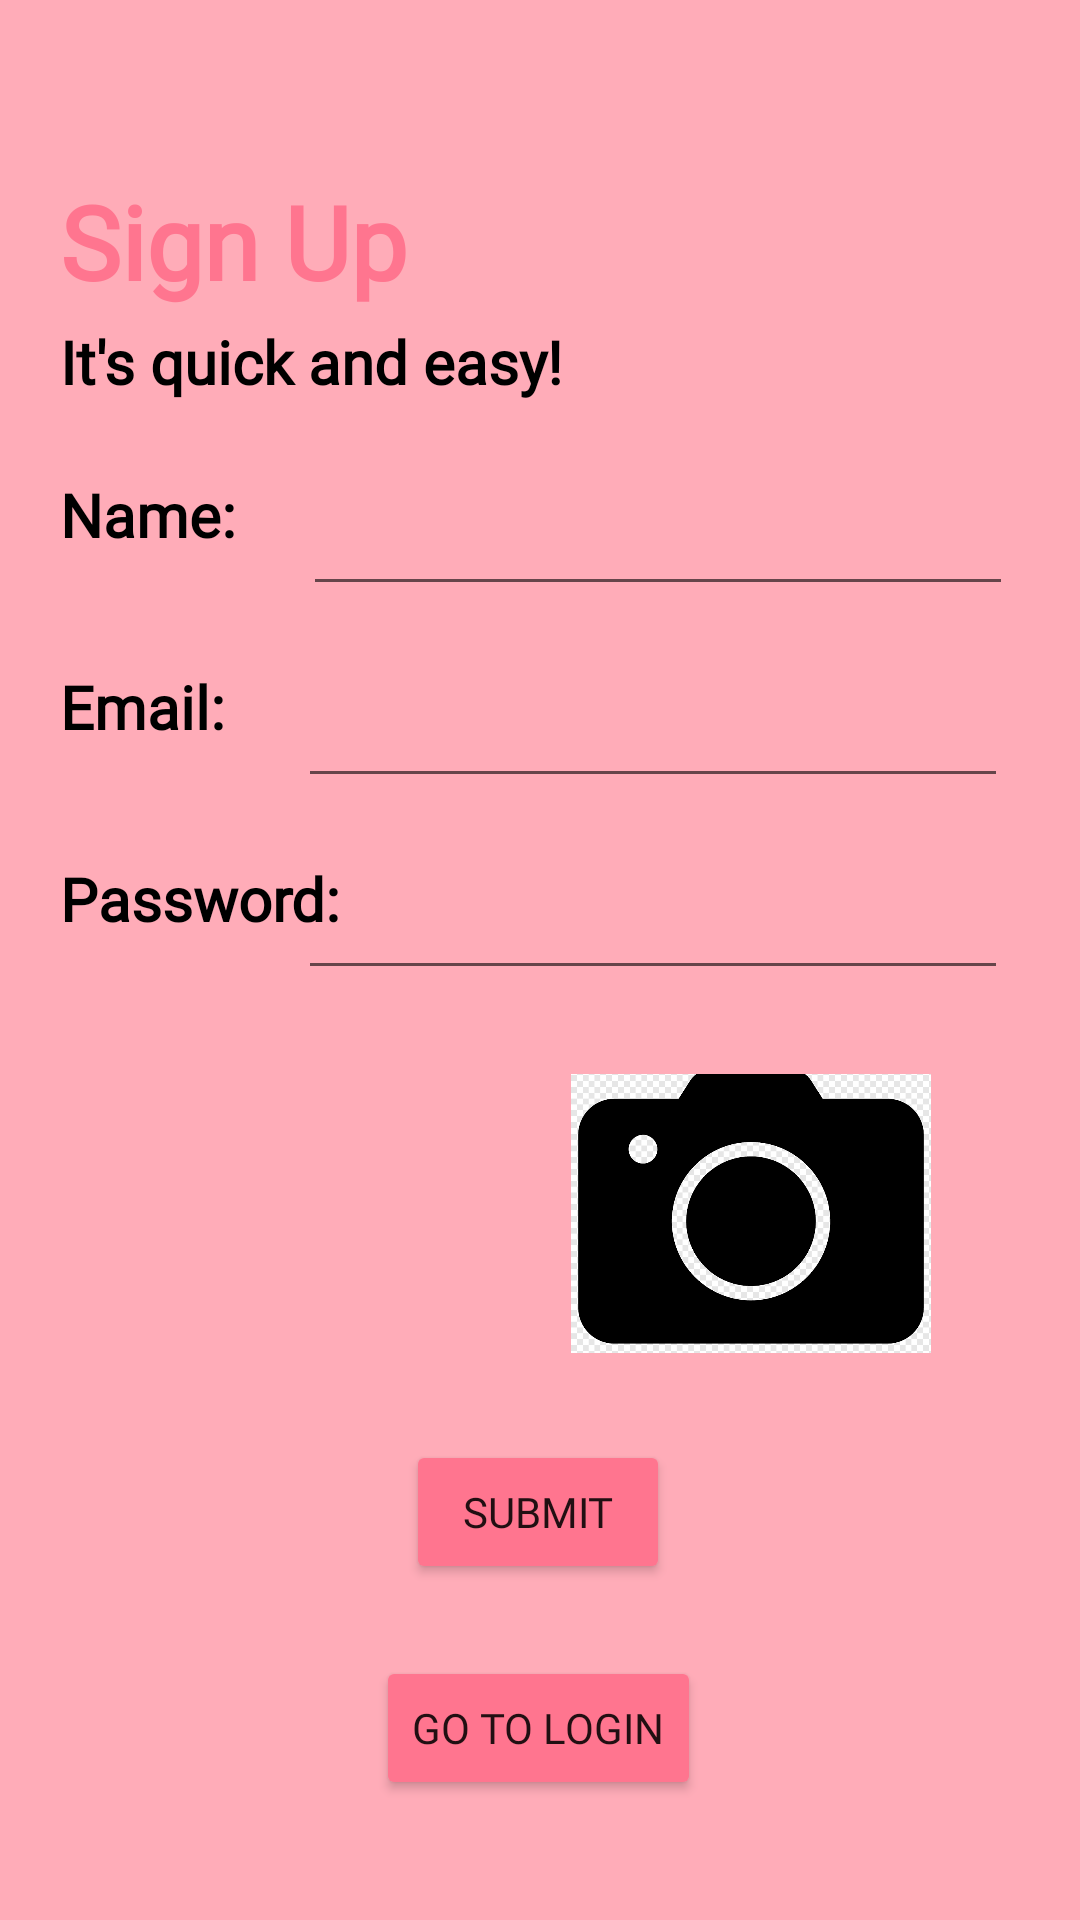

Reconstruct the res/layout file that produces this screen, plus the resources it refers to.
<!-- AndroidManifest.xml: application theme Theme.BabyDiary -->
<!-- res/layout/fragment_sign_up.xml -->
<?xml version="1.0" encoding="utf-8"?>
<androidx.constraintlayout.widget.ConstraintLayout xmlns:android="http://schemas.android.com/apk/res/android"
    xmlns:app="http://schemas.android.com/apk/res-auto"
    xmlns:tools="http://schemas.android.com/tools"
    android:layout_width="match_parent"
    android:layout_height="match_parent"
    android:background="@color/pink3"
    tools:context=".login.SignUpFragment">


    <EditText
        android:id="@+id/login_email_edt"
        android:layout_width="wrap_content"
        android:layout_height="wrap_content"
        android:ems="10"
        android:focusableInTouchMode="true"
        android:focusedByDefault="false"
        android:inputType="textPersonName"
        android:textColor="@color/black"
        android:textColorHint="@color/black"
        android:textSize="20sp"
        app:layout_constraintEnd_toEndOf="parent"
        app:layout_constraintStart_toEndOf="@+id/newAccount_name_tv2"
        app:layout_constraintTop_toTopOf="@+id/newAccount_name_tv2"
        tools:ignore="MissingConstraints,SpeakableTextPresentCheck" />

    <TextView
        android:id="@+id/signup_name_tv"
        android:layout_width="wrap_content"
        android:layout_height="0dp"
        android:layout_marginStart="20dp"
        android:layout_marginTop="24dp"
        android:text="Name:"
        android:textColor="@color/black"
        android:fontFamily="@font/happy_monkey"
        android:textSize="20sp"
        android:textStyle="bold"
        app:layout_constraintStart_toStartOf="parent"
        app:layout_constraintTop_toBottomOf="@+id/signup_name_tv4" />

    <TextView
        android:id="@+id/signup_name_tv4"
        android:layout_width="wrap_content"
        android:layout_height="0dp"
        android:layout_marginTop="4dp"
        android:text="It's quick and easy!"
        android:fontFamily="@font/happy_monkey"
        android:textColor="@color/black"
        android:textSize="20sp"
        android:textStyle="bold"
        app:layout_constraintStart_toStartOf="@+id/signup_name_tv2"
        app:layout_constraintTop_toBottomOf="@+id/signup_name_tv2" />

    <TextView
        android:id="@+id/signup_name_tv2"
        android:layout_width="wrap_content"
        android:layout_height="0dp"
        android:text="Sign Up"
        android:textColor="@color/pink2"
        android:fontFamily="@font/happy_monkey"
        android:textSize="34sp"
        android:textStyle="bold"
        app:layout_constraintStart_toStartOf="@+id/signup_name_tv"
        app:layout_constraintTop_toTopOf="@+id/guideline2" />

    <TextView
        android:id="@+id/newAccount_name_tv2"
        android:layout_width="wrap_content"
        android:layout_height="0dp"
        android:layout_marginTop="20dp"
        android:text="Email:"
        android:fontFamily="@font/happy_monkey"
        android:textColor="@color/black"
        android:textSize="20sp"
        android:textStyle="bold"
        app:layout_constraintStart_toStartOf="@+id/signup_name_tv"
        app:layout_constraintTop_toBottomOf="@+id/signup_name_edt" />

    <TextView
        android:id="@+id/newAccount_name_tv3"
        android:layout_width="wrap_content"
        android:layout_height="0dp"
        android:layout_marginTop="20dp"
        android:text="Password:"
        android:fontFamily="@font/happy_monkey"
        android:textColor="@color/black"
        android:textSize="20sp"
        android:textStyle="bold"
        app:layout_constraintStart_toStartOf="@+id/newAccount_name_tv2"
        app:layout_constraintTop_toBottomOf="@+id/login_email_edt" />

    <EditText
        android:id="@+id/signup_name_edt"
        android:layout_width="wrap_content"
        android:layout_height="wrap_content"
        android:ems="10"
        android:focusableInTouchMode="true"
        android:focusedByDefault="false"
        android:inputType="textPersonName"
        android:textColor="@color/black"
        android:textColorHint="@color/black"
        android:textSize="20sp"
        app:layout_constraintEnd_toEndOf="parent"
        app:layout_constraintStart_toEndOf="@+id/signup_name_tv"
        app:layout_constraintTop_toTopOf="@+id/signup_name_tv"
        tools:ignore="MissingConstraints,SpeakableTextPresentCheck" />

    <EditText
        android:id="@+id/login_password_edt"
        android:layout_width="wrap_content"
        android:layout_height="wrap_content"
        android:ems="10"
        android:focusableInTouchMode="true"
        android:focusedByDefault="false"
        android:inputType="textPersonName"
        android:textColor="@color/black"
        android:textColorHint="@color/black"
        android:textSize="20sp"
        app:layout_constraintEnd_toEndOf="@+id/login_email_edt"
        app:layout_constraintHorizontal_bias="0.375"
        app:layout_constraintStart_toStartOf="@+id/login_email_edt"
        app:layout_constraintTop_toTopOf="@+id/newAccount_name_tv3"
        tools:ignore="MissingConstraints,SpeakableTextPresentCheck" />

    <androidx.constraintlayout.widget.Guideline
        android:id="@+id/guideline2"
        android:layout_width="wrap_content"
        android:layout_height="wrap_content"
        android:orientation="horizontal"

        app:layout_constraintGuide_percent="0.09" />


    <Button
        android:id="@+id/login_login_btn"
        android:layout_width="wrap_content"
        android:layout_height="0dp"
        android:layout_marginBottom="40dp"
        android:backgroundTint="@color/pink2"
        android:fontFamily="@font/happy_monkey"
        android:text="go to login"
        app:layout_constraintBottom_toBottomOf="parent"
        app:layout_constraintEnd_toEndOf="parent"
        app:layout_constraintHorizontal_bias="0.498"
        app:layout_constraintStart_toStartOf="parent" />

    <Button
        android:id="@+id/signup_submit_btn"
        android:layout_width="wrap_content"
        android:layout_height="0dp"
        android:layout_marginBottom="24dp"
        android:backgroundTint="@color/pink2"
        android:fontFamily="@font/happy_monkey"
        android:text="submit"
        app:layout_constraintBottom_toTopOf="@+id/login_login_btn"
        app:layout_constraintEnd_toEndOf="parent"
        app:layout_constraintHorizontal_bias="0.498"
        app:layout_constraintStart_toStartOf="parent" />

    <ImageView
        android:id="@+id/signup_img"
        android:layout_width="120dp"
        android:layout_height="93dp"
        android:layout_marginTop="28dp"
        android:src="@drawable/upload_img_icon"
        app:layout_constraintEnd_toEndOf="parent"
        app:layout_constraintHorizontal_bias="0.268"
        app:layout_constraintStart_toStartOf="parent"
        app:layout_constraintTop_toBottomOf="@+id/login_password_edt" />

    <ImageButton
        android:id="@+id/signup_camera_bt"
        android:layout_width="120dp"
        android:layout_height="93dp"
        android:scaleType="centerCrop"
        android:src="@drawable/cam_img"
        android:background="@android:color/transparent"
        app:layout_constraintBottom_toBottomOf="@+id/signup_img"
        app:layout_constraintEnd_toEndOf="parent"
        app:layout_constraintHorizontal_bias="0.793"
        app:layout_constraintStart_toStartOf="parent"
        app:layout_constraintTop_toTopOf="@+id/signup_img"
        tools:ignore="SpeakableTextPresentCheck" />

</androidx.constraintlayout.widget.ConstraintLayout>
<!-- resources referenced by this layout -->
<resources>
  <color name="black">#FF000000</color>
  <color name="pink2">#ff758f</color>
  <color name="pink3">#ffacb8</color>
  <!-- drawable cam_img: png bitmap (drawable-v24, 8211 bytes) -->
  <style name="Theme.BabyDiary" parent="Theme.MaterialComponents.DayNight.DarkActionBar">
          
          <item name="colorPrimary">@color/pink2</item>
          <item name="colorPrimaryVariant">@color/purple_700</item>
          <item name="colorOnPrimary">@color/white</item>
          
          <item name="colorSecondary">@color/white</item>
          <item name="colorSecondaryVariant">@color/white</item>
          <item name="colorOnSecondary">@color/black</item>
          
          <item name="android:statusBarColor" tools:targetApi="l">?attr/colorPrimaryVariant</item>
          
      </style>
  <color name="purple_700">#FF3700B3</color>
  <color name="white">#FFFFFFFF</color>
</resources>
